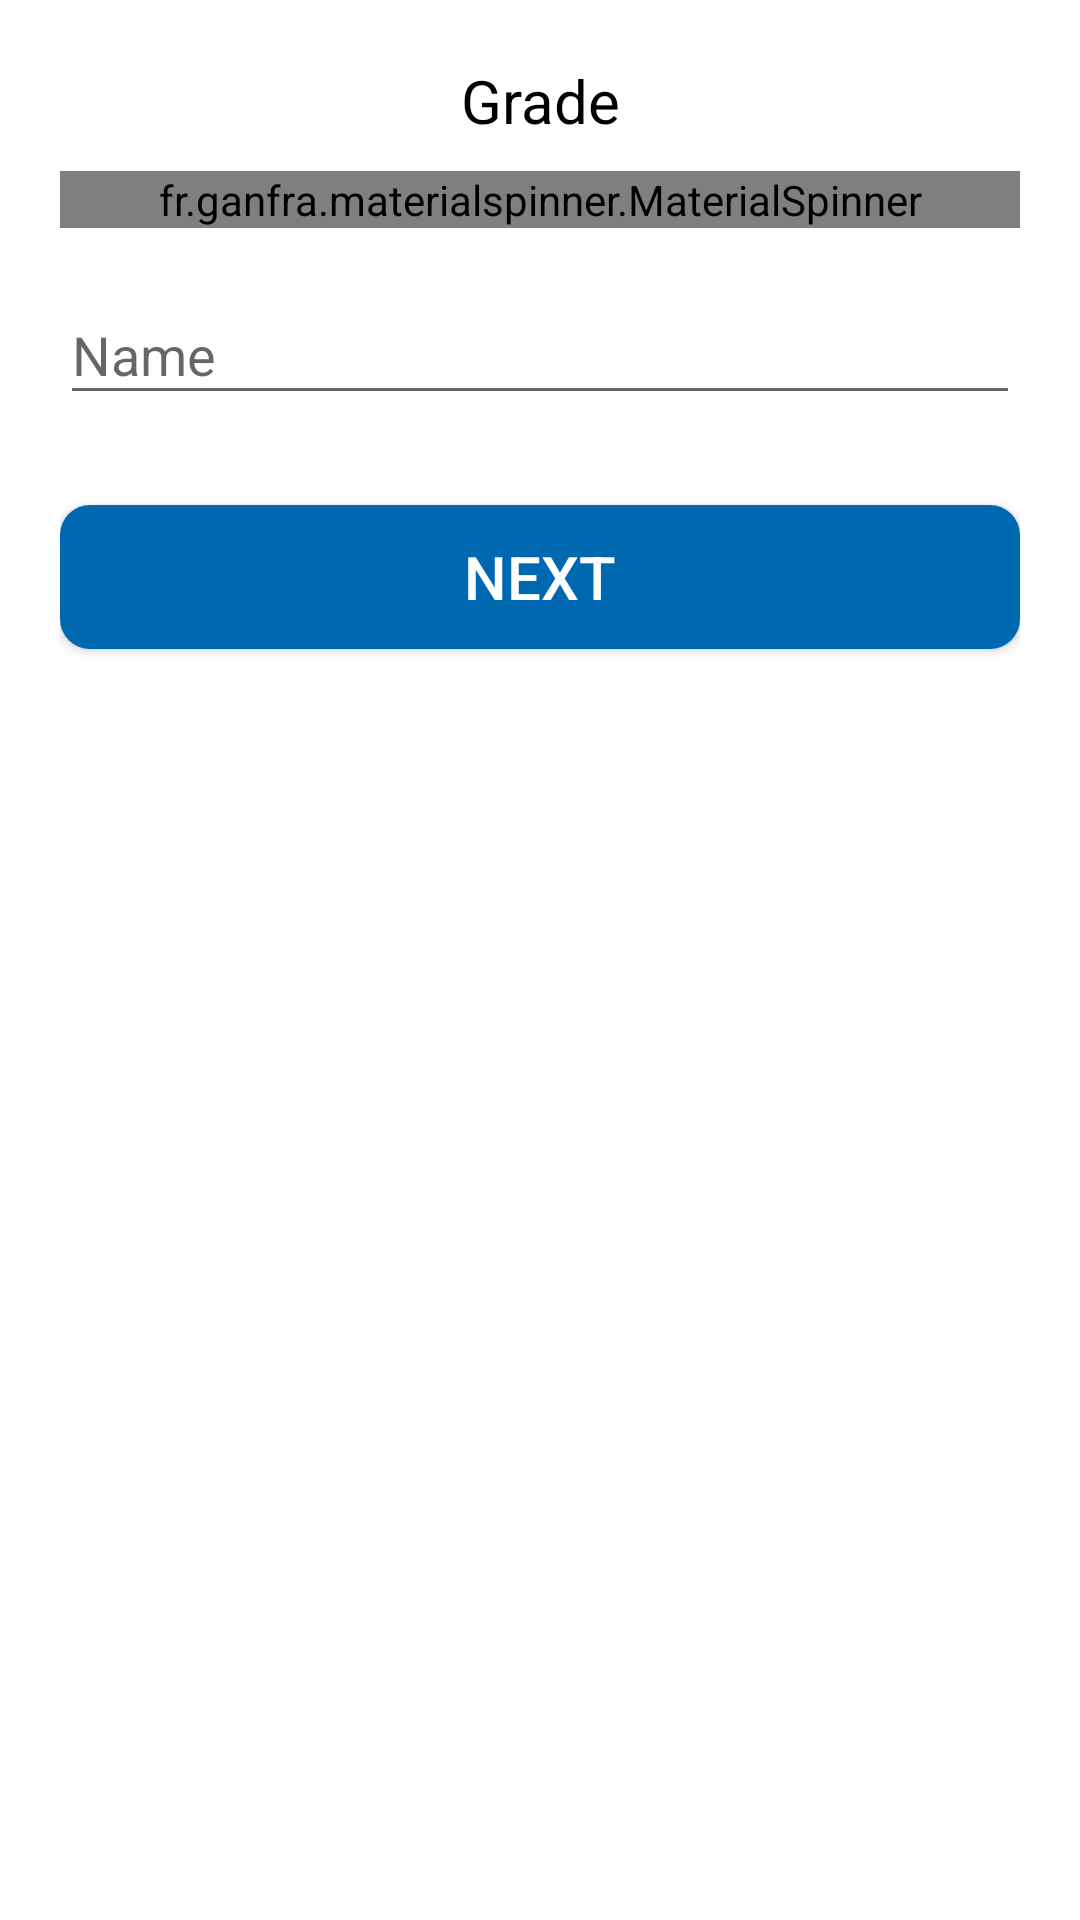

Android layout source for this screen:
<!-- AndroidManifest.xml: application theme AppTheme -->
<!-- res/layout/activity_master.xml -->
<?xml version="1.0" encoding="utf-8"?>
<LinearLayout xmlns:android="http://schemas.android.com/apk/res/android"
    xmlns:app="http://schemas.android.com/apk/res-auto"
    xmlns:tools="http://schemas.android.com/tools"
    android:layout_width="match_parent"
    android:layout_height="match_parent"
    android:background="@color/white"
    android:focusableInTouchMode="true"
    android:orientation="vertical"
    android:padding="20dp"
    tools:context=".activity.MasterGradeActivity">

    <TextView
        android:id="@+id/tv_no_data_found"
        android:layout_width="match_parent"
        android:layout_height="match_parent"
        android:gravity="center"
        android:text="No data found"
        android:textSize="20sp"
        android:visibility="gone" />

    <TextView
        android:id="@+id/txt_grade"
        android:layout_width="match_parent"
        android:layout_height="wrap_content"
        android:gravity="center"
        android:text="Grade"
        android:textColor="@color/black"
        android:layout_marginBottom="10dp"
        android:textSize="20sp" />

    <fr.ganfra.materialspinner.MaterialSpinner
        android:id="@+id/sp_type"
        android:layout_width="match_parent"
        android:layout_height="wrap_content"
        android:contextClickable="true"
        app:ms_arrowColor="@color/colorPrimary"
        android:maxHeight="120dp"
        android:scrollIndicators="right"
        android:scrollbars="vertical"
        android:verticalScrollbarPosition="right"
        app:ms_hint="Select Grade" />

    <android.support.design.widget.TextInputLayout
        android:layout_width="match_parent"
        android:layout_height="wrap_content"
        android:layout_marginTop="10dp">

        <EditText
            android:id="@+id/et_name"
            android:layout_width="match_parent"
            android:layout_height="wrap_content"
            android:hint="Name"
            android:textColor="@color/black" />

    </android.support.design.widget.TextInputLayout>

    <Button
        android:id="@+id/btn_submit"
        android:layout_width="match_parent"
        android:layout_height="wrap_content"
        android:layout_gravity="center"
        android:layout_marginTop="30dp"
        android:background="@drawable/btn_round_filled"
        android:text="NEXT"
        android:textAllCaps="true"
        android:textColor="@color/white"
        android:textSize="20sp" />
</LinearLayout>
<!-- resources referenced by this layout -->
<resources>
  <color name="black">#000000</color>
  <color name="colorPrimary">#064a7b</color>
  <color name="white">#FFFFFF</color>
  <!-- drawable btn_round_filled (drawable) -->
  <?xml version="1.0" encoding="utf-8"?>
  <shape xmlns:android="http://schemas.android.com/apk/res/android"
      android:shape="rectangle">
      <corners android:radius="10dp" />
      <solid android:color="@color/light_blue" />
  </shape>
  <style name="AppTheme" parent="Theme.AppCompat.Light.DarkActionBar">
          
          <item name="colorPrimary">@color/colorPrimary</item>
          <item name="colorPrimaryDark">@color/colorPrimaryDark</item>
          <item name="colorAccent">@color/colorAccent</item>
          <item name="otpViewStyle">@style/OtpWidget.OtpView</item>
      </style>
  <color name="light_blue">#0068b1</color>
  <color name="colorPrimaryDark">#064a7b</color>
  <color name="colorAccent">#1468B1</color>
</resources>
